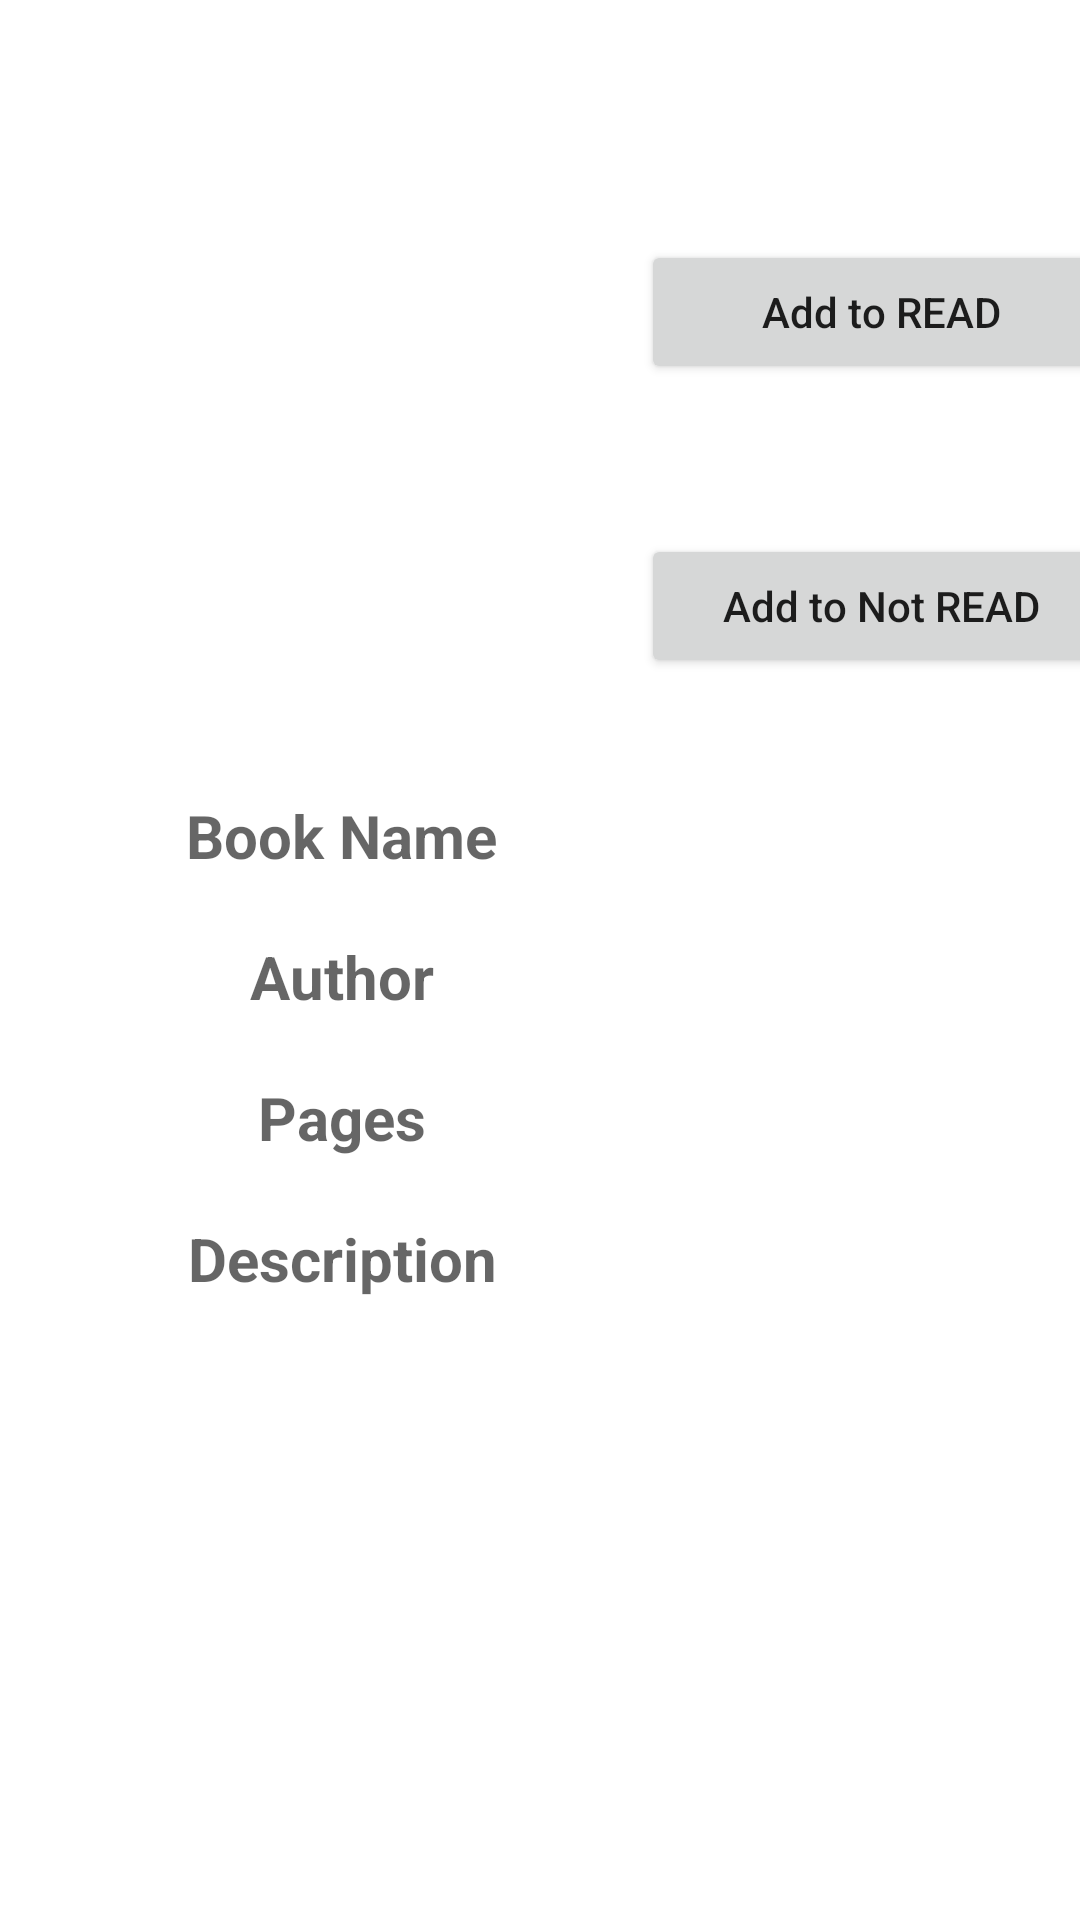

Layout XML and referenced resources for this Android screen:
<!-- AndroidManifest.xml: application theme Theme.Library5 -->
<!-- res/layout/activity_book.xml -->
<?xml version="1.0" encoding="utf-8"?>
<androidx.constraintlayout.widget.ConstraintLayout xmlns:android="http://schemas.android.com/apk/res/android"
    xmlns:app="http://schemas.android.com/apk/res-auto"
    xmlns:tools="http://schemas.android.com/tools"
    android:layout_width="match_parent"
    android:layout_height="match_parent"
    tools:context=".BookActivity">

    <ImageView
        android:id="@+id/imageBook"
        android:layout_width="150dp"
        android:layout_height="150dp"
        android:layout_marginTop="80dp"
        app:layout_constraintEnd_toStartOf="@+id/guideline3"
        app:layout_constraintStart_toStartOf="parent"
        app:layout_constraintTop_toTopOf="parent"
        tools:srcCompat="@tools:sample/avatars" />

    <Button
        android:id="@+id/btnAddToRead"
        android:layout_width="160dp"
        android:layout_height="wrap_content"
        android:layout_marginTop="80dp"
        android:text="Add to READ"
        android:textAllCaps="false"
        app:layout_constraintEnd_toEndOf="parent"
        app:layout_constraintStart_toStartOf="@+id/guideline3"
        app:layout_constraintTop_toTopOf="parent" />

    <Button
        android:id="@+id/btnAddToNotRead"
        android:layout_width="160dp"
        android:layout_height="wrap_content"
        android:layout_marginTop="50dp"
        android:text="Add to Not READ"
        android:textAllCaps="false"
        app:layout_constraintEnd_toEndOf="@+id/btnAddToRead"
        app:layout_constraintStart_toStartOf="@+id/btnAddToRead"
        app:layout_constraintTop_toBottomOf="@+id/btnAddToRead" />

    <TextView
        android:id="@+id/ba_txtBookName"
        android:layout_width="wrap_content"
        android:layout_height="wrap_content"
        android:layout_marginTop="35dp"
        android:hint="Book Name"
        android:textSize="20sp"
        android:textStyle="bold"
        app:layout_constraintEnd_toEndOf="@+id/imageBook"
        app:layout_constraintStart_toStartOf="@+id/imageBook"
        app:layout_constraintTop_toBottomOf="@+id/imageBook" />

    <TextView
        android:id="@+id/ba_txtAuthor"
        android:layout_width="wrap_content"
        android:layout_height="wrap_content"
        android:layout_marginTop="20dp"
        android:hint="Author"
        android:textSize="20sp"
        android:textStyle="bold"
        app:layout_constraintEnd_toEndOf="@+id/ba_txtBookName"
        app:layout_constraintStart_toStartOf="@id/ba_txtBookName"
        app:layout_constraintTop_toBottomOf="@+id/ba_txtBookName" />

    <TextView
        android:id="@+id/ba_txtPages"
        android:layout_width="wrap_content"
        android:layout_height="wrap_content"
        android:layout_marginTop="20dp"
        android:hint="Pages"
        android:textSize="20sp"
        android:textStyle="bold"
        app:layout_constraintEnd_toEndOf="@+id/ba_txtAuthor"
        app:layout_constraintStart_toStartOf="@+id/ba_txtAuthor"
        app:layout_constraintTop_toBottomOf="@+id/ba_txtAuthor" />

    <TextView
        android:id="@+id/ba_txtDescription"
        android:layout_width="wrap_content"
        android:layout_height="wrap_content"
        android:layout_marginTop="20dp"
        android:hint="Description"
        android:textSize="20sp"
        android:textStyle="bold"
        app:layout_constraintEnd_toEndOf="@+id/ba_txtPages"
        app:layout_constraintStart_toStartOf="@+id/ba_txtPages"
        app:layout_constraintTop_toBottomOf="@+id/ba_txtPages" />

    <androidx.constraintlayout.widget.Guideline
        android:id="@+id/guideline3"
        android:layout_width="wrap_content"
        android:layout_height="wrap_content"
        android:orientation="vertical"
        app:layout_constraintGuide_begin="227dp" />

</androidx.constraintlayout.widget.ConstraintLayout>
<!-- resources referenced by this layout -->
<resources>
  <style name="Theme.Library5" parent="Theme.MaterialComponents.DayNight.DarkActionBar">
          
          <item name="colorPrimary">@color/purple_500</item>
          <item name="colorPrimaryVariant">@color/purple_700</item>
          <item name="colorOnPrimary">@color/white</item>
          
          <item name="colorSecondary">@color/teal_200</item>
          <item name="colorSecondaryVariant">@color/teal_700</item>
          <item name="colorOnSecondary">@color/black</item>
          
          <item name="android:statusBarColor" tools:targetApi="l">?attr/colorPrimaryVariant</item>
          
      </style>
  <color name="purple_500">#FF6200EE</color>
  <color name="purple_700">#FF3700B3</color>
  <color name="white">#FFFFFFFF</color>
  <color name="teal_200">#FF03DAC5</color>
  <color name="teal_700">#FF018786</color>
  <color name="black">#FF000000</color>
</resources>
